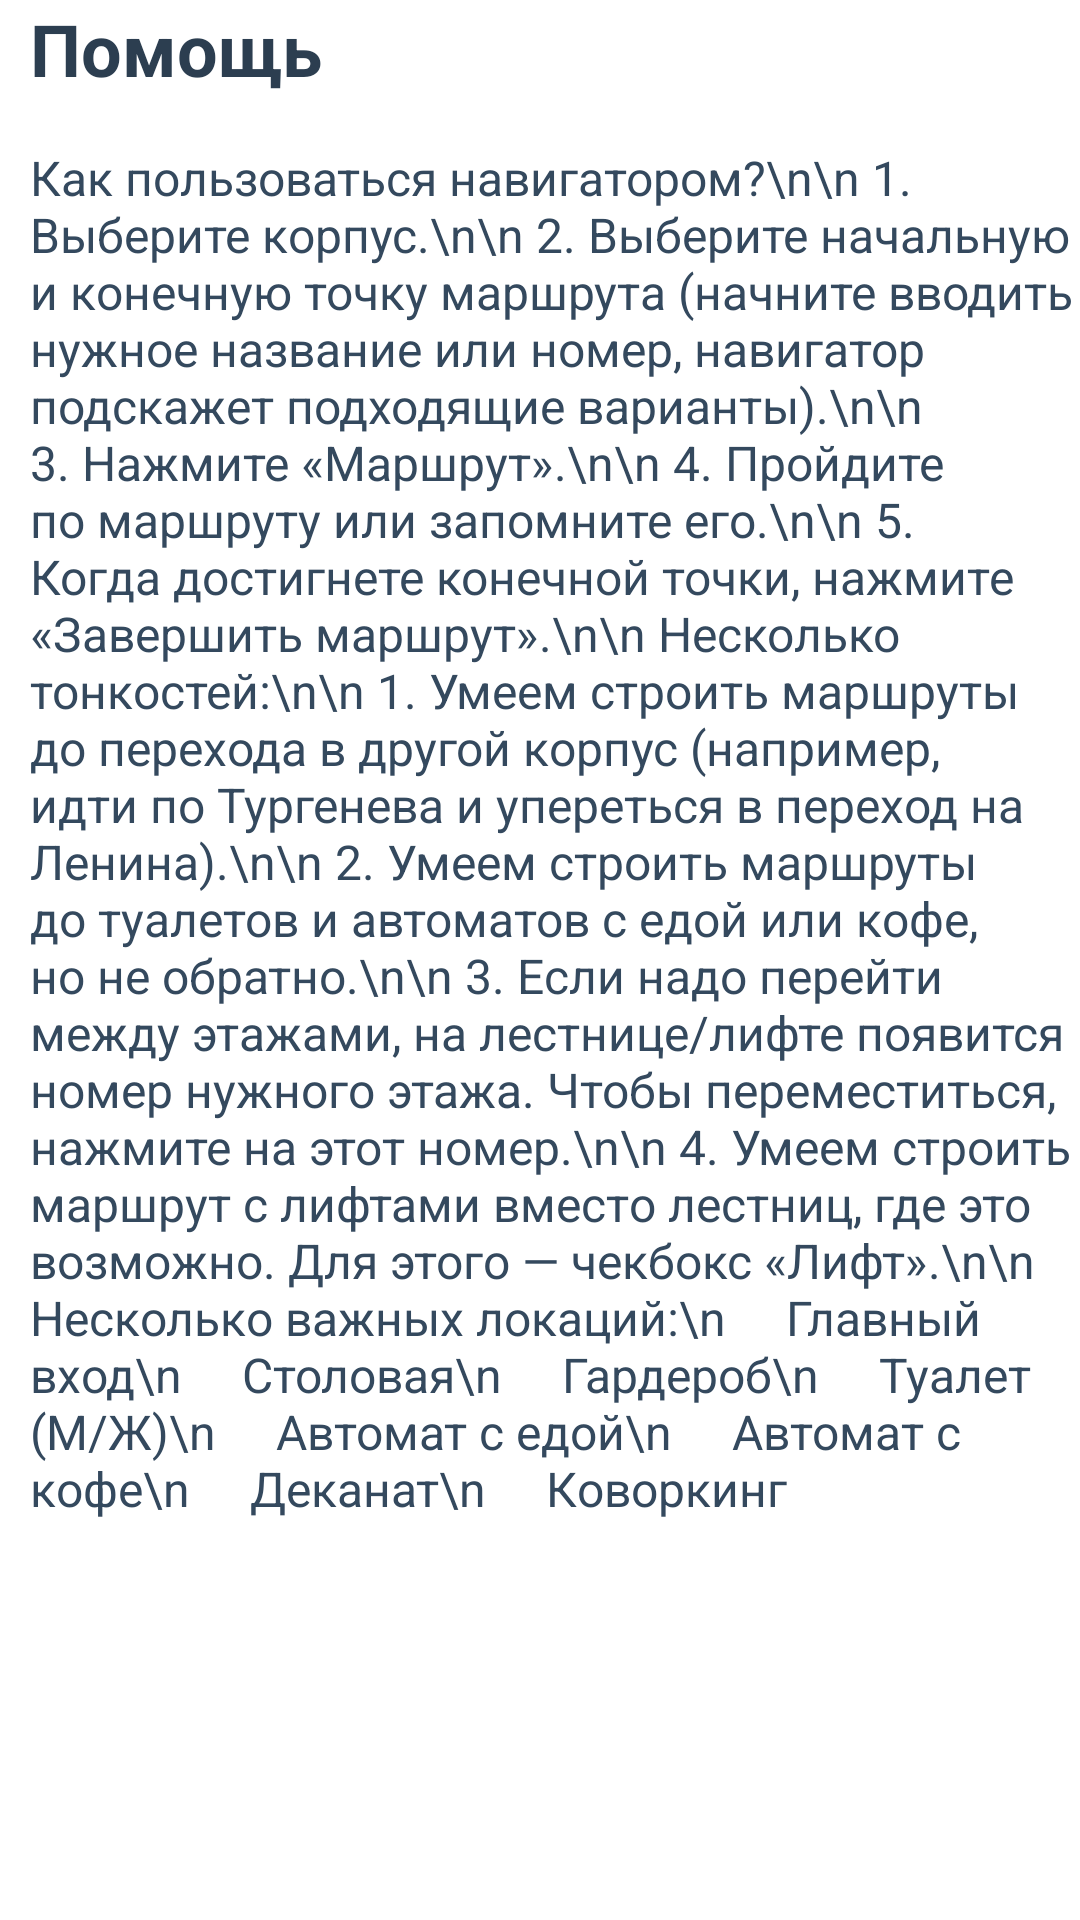

Here is an Android app screen rendered from its layout file. Give the layout XML and the strings, colors and styles it references.
<!-- AndroidManifest.xml: application theme Theme.StudKompas -->
<!-- res/layout/activity_help.xml -->
<?xml version="1.0" encoding="utf-8"?>
<LinearLayout xmlns:android="http://schemas.android.com/apk/res/android"
    android:layout_width="match_parent"
    android:layout_height="match_parent"
    android:background="#ffffff"
    android:orientation="vertical"
    android:paddingLeft="10dp">

    <TextView
        android:layout_width="match_parent"
        android:layout_height="wrap_content"
        android:layout_marginBottom="16dp"
        android:text="Помощь"
        android:textColor="#2c3e50"
        android:textSize="24sp"
        android:textStyle="bold" />

    <ScrollView
        android:layout_width="match_parent"
        android:layout_height="wrap_content"
        android:fillViewport="true">

        <TextView
            android:layout_width="match_parent"
            android:layout_height="wrap_content"
            android:text="Как пользоваться навигатором?\n\n
1. Выберите корпус.\n\n
2. Выберите начальную и конечную точку маршрута (начните вводить нужное название или номер, навигатор подскажет подходящие варианты).\n\n
3. Нажмите «Маршрут».\n\n
4. Пройдите по маршруту или запомните его.\n\n
5. Когда достигнете конечной точки, нажмите «Завершить маршрут».\n\n
Несколько тонкостей:\n\n
1. Умеем строить маршруты до перехода в другой корпус (например, идти по Тургенева и упереться в переход на Ленина).\n\n
2. Умеем строить маршруты до туалетов и автоматов с едой или кофе, но не обратно.\n\n
3. Если надо перейти между этажами, на лестнице/лифте появится номер нужного этажа. Чтобы переместиться, нажмите на этот номер.\n\n
4. Умеем строить маршрут с лифтами вместо лестниц, где это возможно. Для этого — чекбокс «Лифт».\n\n
Несколько важных локаций:\n
    Главный вход\n
    Столовая\n
    Гардероб\n
    Туалет (М/Ж)\n
    Автомат с едой\n
    Автомат с кофе\n
    Деканат\n
    Коворкинг"
            android:textColor="#34495e"
            android:textSize="16sp" />

    </ScrollView>

</LinearLayout>
<!-- resources referenced by this layout -->
<resources>
  <style name="Theme.StudKompas" parent="Base.Theme.StudKompas" />
  <style name="Base.Theme.StudKompas" parent="Theme.Material3.DayNight.NoActionBar">
          
          
      </style>
</resources>
